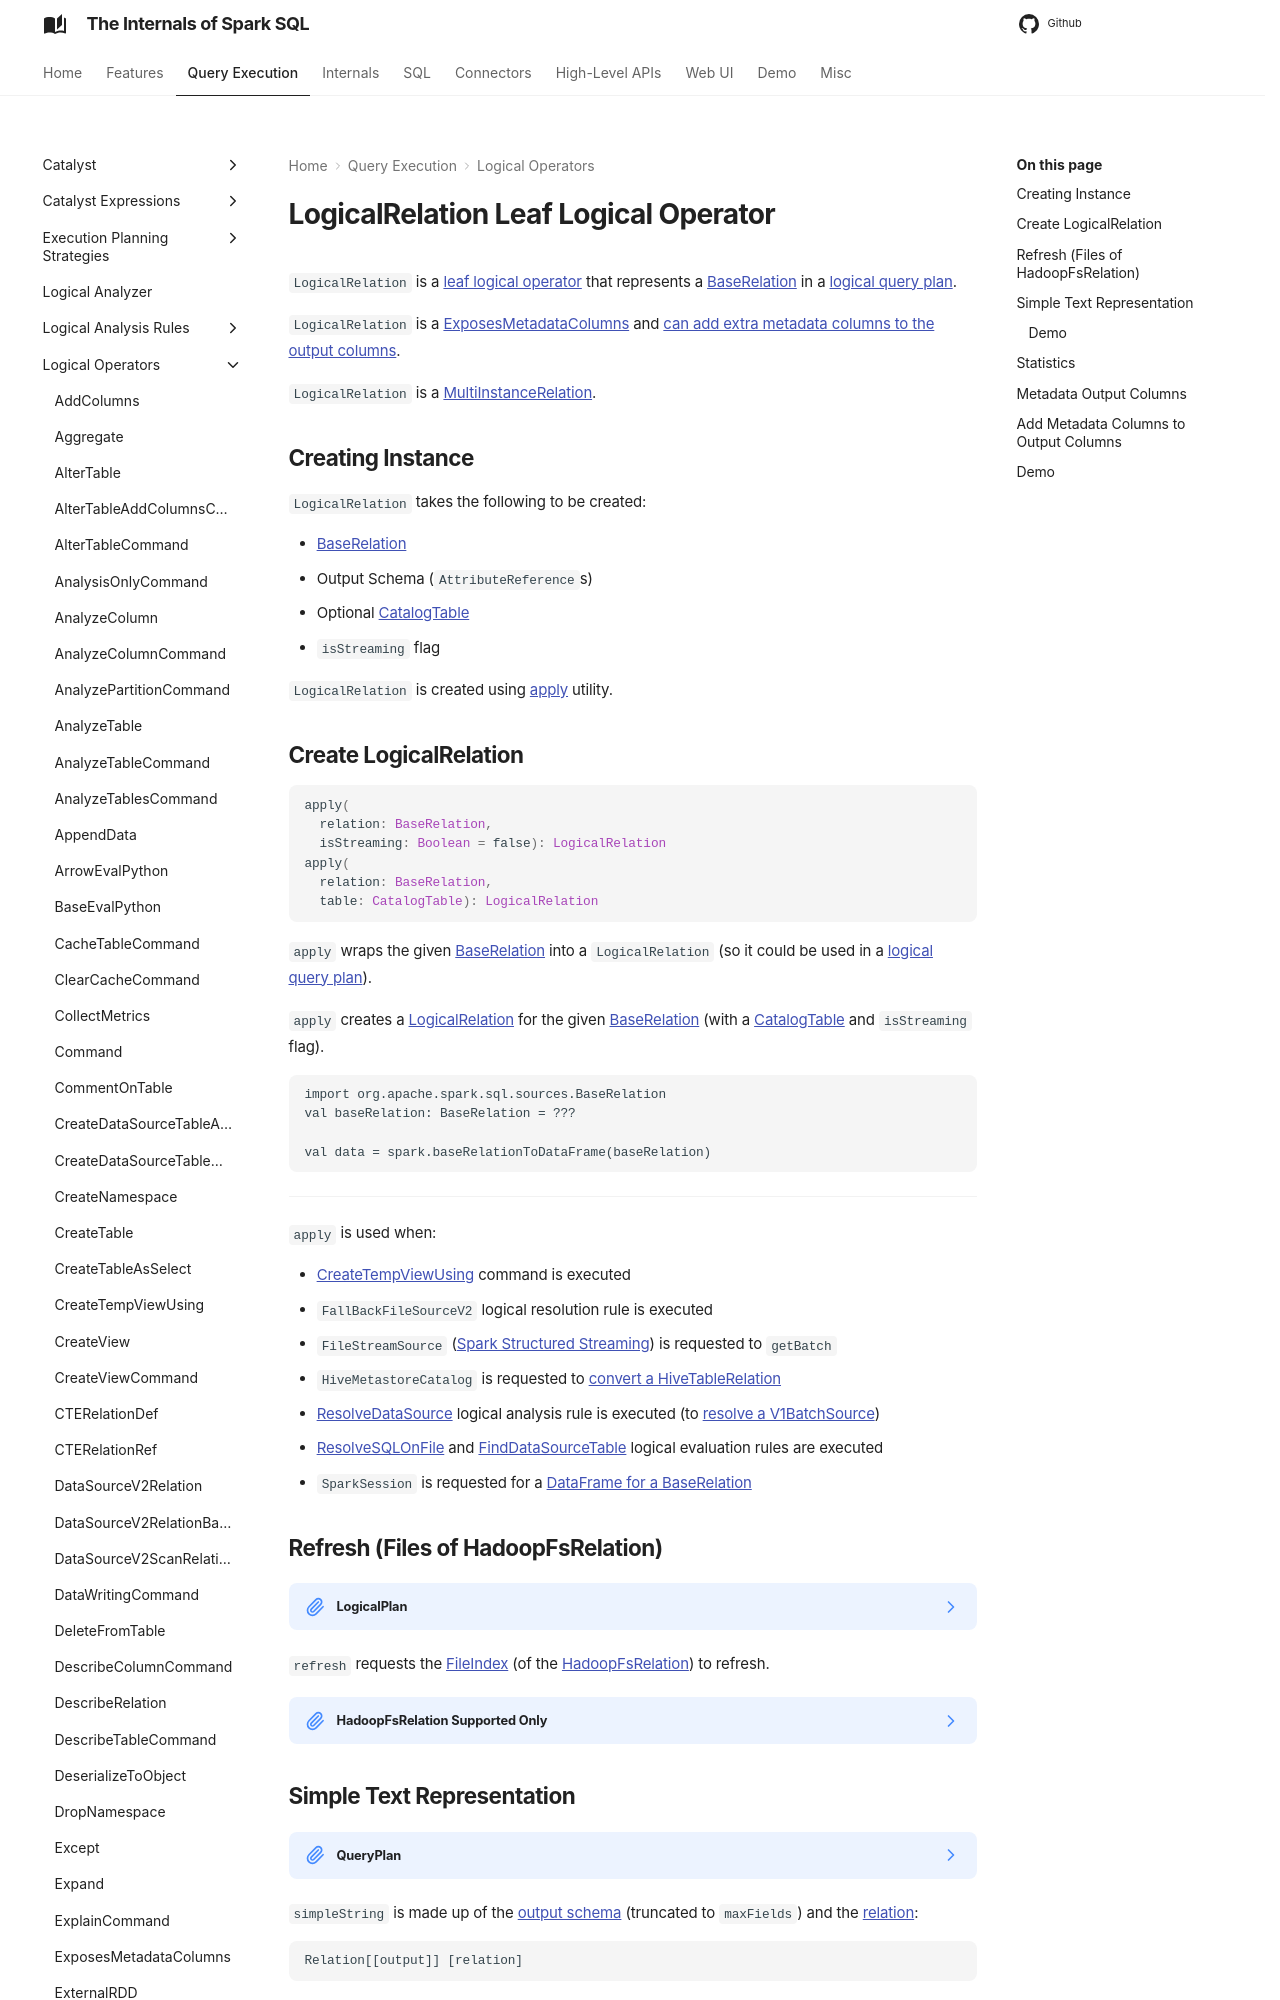

repository: japila-books/spark-sql-internals · page: logical-operators/LogicalRelation/index.html · generator: mkdocs

---
title: LogicalRelation
---

# LogicalRelation Leaf Logical Operator

`LogicalRelation` is a [leaf logical operator](LeafNode.md) that represents a [BaseRelation](#relation) in a [logical query plan](LogicalPlan.md).

`LogicalRelation` is a [ExposesMetadataColumns](ExposesMetadataColumns.md) and [can add extra metadata columns to the output columns](#withMetadataColumns).

`LogicalRelation` is a [MultiInstanceRelation](MultiInstanceRelation.md).

## Creating Instance

`LogicalRelation` takes the following to be created:

* <span id="relation"> [BaseRelation](../BaseRelation.md)
* <span id="output"> Output Schema (`AttributeReference`s)
* <span id="catalogTable"> Optional [CatalogTable](../CatalogTable.md)
* <span id="isStreaming"> `isStreaming` flag

`LogicalRelation` is created using [apply](#apply) utility.
